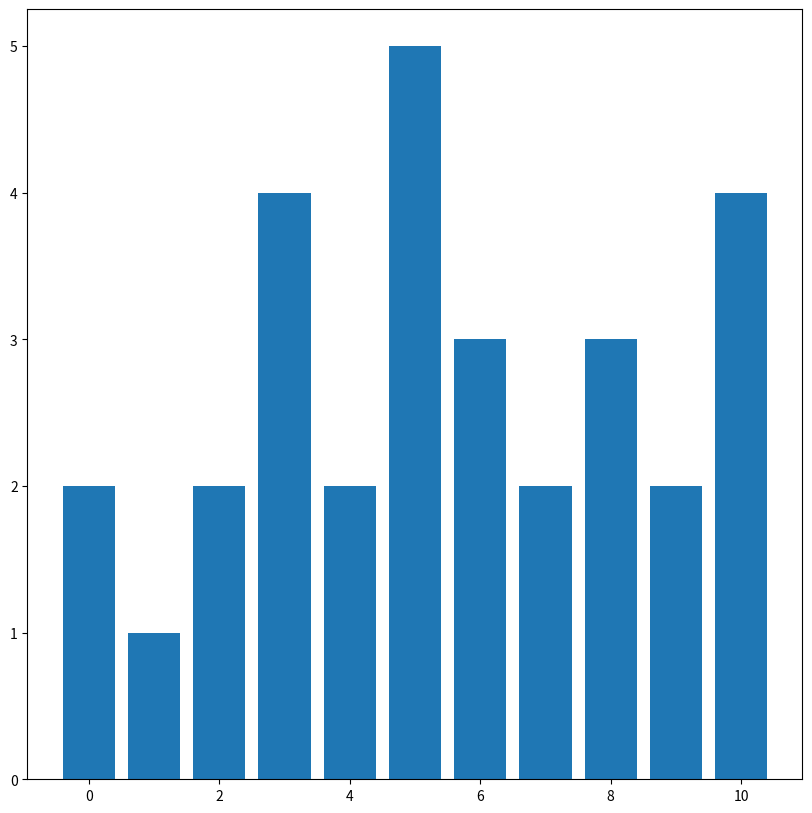

Here is the Python script that generated this plot: (Note: this script raises an exception after producing the figure.)
#!/usr/bin/env python
# coding: utf-8

# <head>
#     <style>
#         h1{
#             color: red ;
#         }
#     </style>
# </head>

# # Introduction : 
# <p>Import des librairies nécessaires pour faire le TP</p>

# In[1]:


import numpy as np
import pandas as pd
import matplotlib.pyplot as plt
import random
import datetime
get_ipython().run_line_magic('matplotlib', 'inline')


# # Question 2 : 
# <p> Développer une fonction qui réalise N tests. </p>

# In[2]:


# Pour simplifier on ne donne pas de nom aux cartes mais on leur donne un numéro entre 0 et 10
def Ntests(N):
    tirage = np.random.randint(0,11,N)
    return tirage


# In[3]:


N = 30
experience = Ntests(N)
print(experience)


# # Question 3 :
# <p>Réaliser un frame composé de la date de test et du nombre
# de tirage.</p>

# In[4]:


date = datetime.datetime.now()
df1 = pd.DataFrame(data={'Date':[date],'Nombre de tirage':[N]})
print(df1)


# In[5]:


def dataframeDateEtTest(N):
    i=0
    date = [] #Liste des dates
    tirage = [] #Liste des nombre tiré
    while i<N:
        date.append(datetime.datetime.now())
        tirage.append(random.randint(0,10))
        i+=1
    df = pd.DataFrame(data={"Date":date,'Tirage':tirage})
    return df


# # Question 4 : 
# <p>Afficher la structure du frame.</p>

# In[6]:


frame = dataframeDateEtTest(30)
print(frame)


# # Question 5 : 
# <p> Afficher la courbe des tirages.</p>

# In[7]:


NombreDeValeur = frame['Tirage'].value_counts()
print(NombreDeValeur)


# In[8]:


NombreDeValeur = NombreDeValeur.sort_index()
print(NombreDeValeur)


# In[9]:


X = list(range(0,NombreDeValeur.shape[0]))
X


# In[10]:


plt.figure(figsize=(10,10))
plt.bar(X,NombreDeValeur)
plt.show() # Tracer


# # Question 6 : 
# <p>  Exporter le frame dans un fichier excel</p>

# In[11]:


frame.to_excel("TP1_py.xlsx")


# In[ ]:




